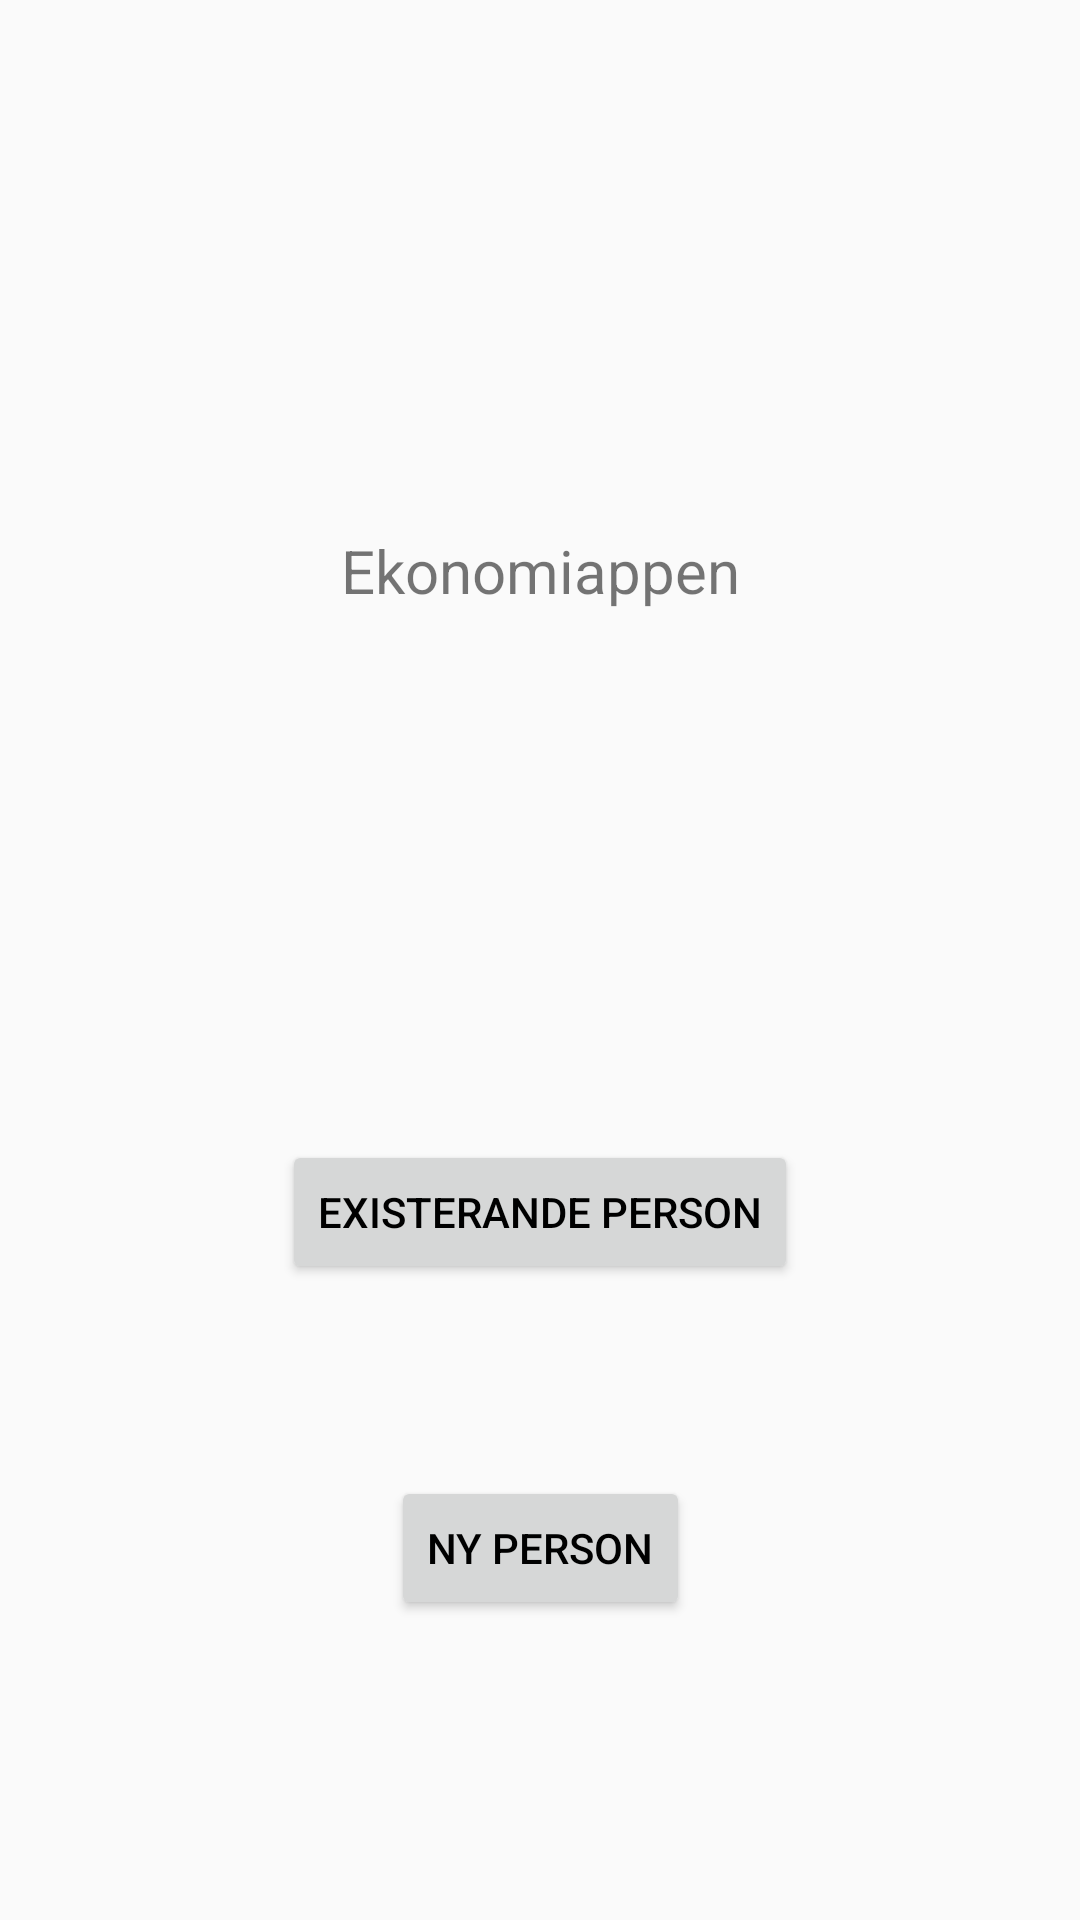

Write the Android layout XML for this screen, with the resource values it uses.
<!-- AndroidManifest.xml: application theme AppTheme -->
<!-- res/layout/activity_start.xml -->
<?xml version="1.0" encoding="utf-8"?>
<android.support.constraint.ConstraintLayout
    xmlns:android="http://schemas.android.com/apk/res/android"
    xmlns:tools="http://schemas.android.com/tools"
    xmlns:app="http://schemas.android.com/apk/res-auto"
    android:layout_width="match_parent"
    android:layout_height="match_parent"
    tools:context="com.example.ai0204.p1.StartActivity">


    <Button
        android:id="@+id/newPersonBtn"
        android:layout_width="wrap_content"
        android:layout_height="wrap_content"
        android:layout_marginLeft="8dp"
        android:layout_marginRight="8dp"
        android:layout_marginBottom="100dp"
        android:onClick="newPersonClick"
        android:text="Ny person"
        app:layout_constraintBottom_toBottomOf="parent"
        app:layout_constraintLeft_toLeftOf="parent"
        app:layout_constraintRight_toRightOf="parent" />

    <Button
        android:id="@+id/existingPersonBtn"
        android:layout_width="wrap_content"
        android:layout_height="wrap_content"
        android:layout_marginBottom="8dp"
        android:layout_marginLeft="8dp"
        android:layout_marginRight="8dp"
        android:layout_marginTop="8dp"
        android:onClick="existingPersonClick"
        android:text="Existerande person"
        app:layout_constraintBottom_toTopOf="@+id/newPersonBtn"
        app:layout_constraintLeft_toLeftOf="parent"
        app:layout_constraintRight_toRightOf="parent"
        app:layout_constraintTop_toTopOf="parent"
        app:layout_constraintVertical_bias="0.869" />

    <TextView
        android:id="@+id/tViewStart"
        android:layout_width="wrap_content"
        android:layout_height="wrap_content"
        android:text="Ekonomiappen"
        android:textSize="20sp"
        app:layout_constraintTop_toTopOf="parent"
        android:layout_marginTop="8dp"
        android:layout_marginBottom="8dp"
        app:layout_constraintBottom_toTopOf="@+id/existingPersonBtn"
        android:layout_marginRight="8dp"
        app:layout_constraintRight_toRightOf="parent"
        android:layout_marginLeft="8dp"
        app:layout_constraintLeft_toLeftOf="parent" />

</android.support.constraint.ConstraintLayout>
<!-- resources referenced by this layout -->
<resources>
  <style name="AppTheme" parent="Base.Theme.AppCompat.Light.DarkActionBar">
          
          <item name="colorPrimary">@color/colorPrimary</item>
          <item name="colorPrimaryDark">@color/colorPrimaryDark</item>
          <item name="colorAccent">@color/colorAccent</item>
          <item name="android:textColorPrimary">#000000</item>
  
      </style>
  <!-- not gathered from this repository: default colours our renderer supplied (Android Studio template values) -->
  <color name="colorPrimary">#FF6200EE</color>
  <color name="colorPrimaryDark">#FF3700B3</color>
  <color name="colorAccent">#FF03DAC5</color>
</resources>
